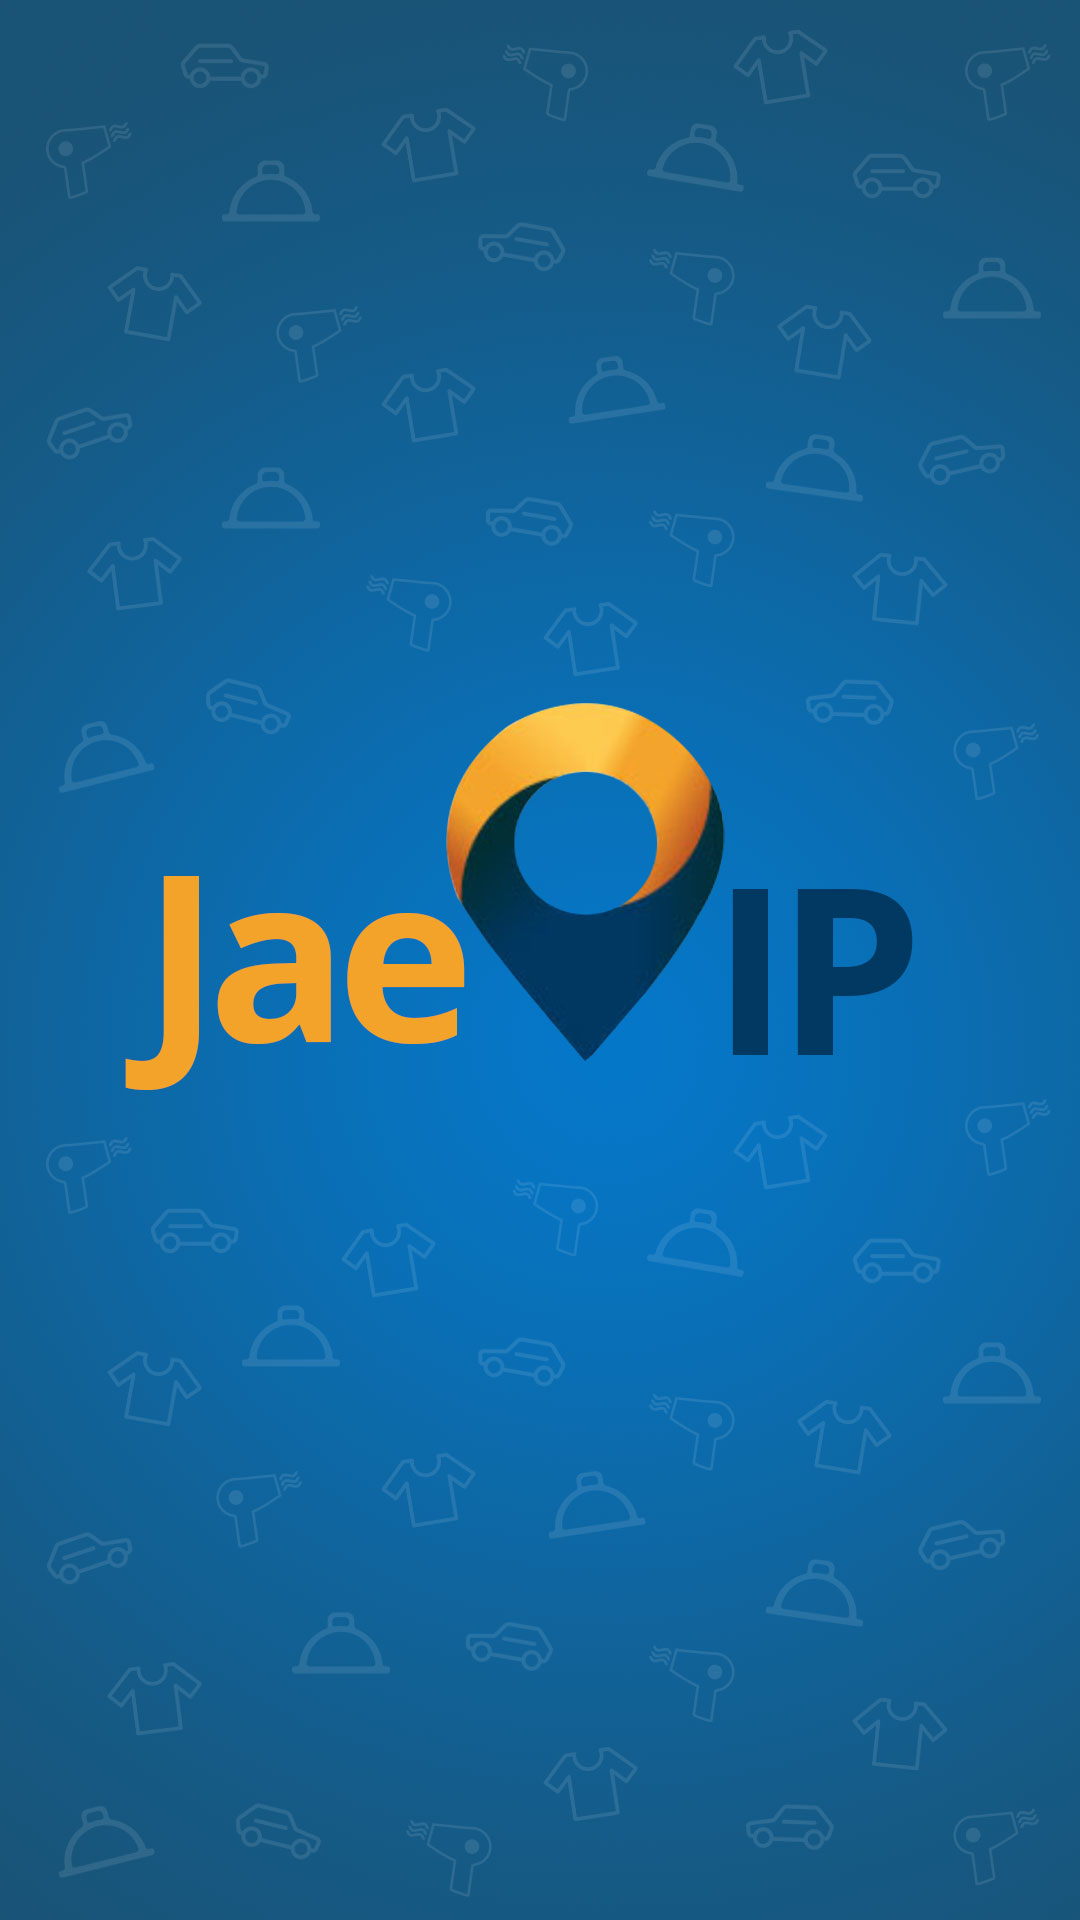

Reconstruct the res/layout file that produces this screen, plus the resources it refers to.
<!-- AndroidManifest.xml: application theme AppTheme -->
<!-- res/layout/activity_splash.xml -->
<RelativeLayout xmlns:android="http://schemas.android.com/apk/res/android"
    xmlns:app="http://schemas.android.com/apk/res-auto"
    xmlns:tools="http://schemas.android.com/tools"
    android:layout_width="match_parent"
    android:layout_height="match_parent"
    android:background="@drawable/splash"
    tools:context="activity.SplashActivity"
    >


</RelativeLayout>
<!-- resources referenced by this layout -->
<resources>
  <!-- drawable splash: jpg bitmap (drawable, 94042 bytes) -->
  <style name="AppTheme" parent="Theme.AppCompat.NoActionBar">
          
          <item name="colorPrimaryDark">@color/colorPrimaryDark</item>
          <item name="colorPrimary">@color/colorPrimary</item>
          <item name="android:windowBackground">@android:color/black</item>
      </style>
  <color name="colorPrimaryDark">#303f9f</color>
  <color name="colorPrimary">#3F51B5</color>
</resources>
